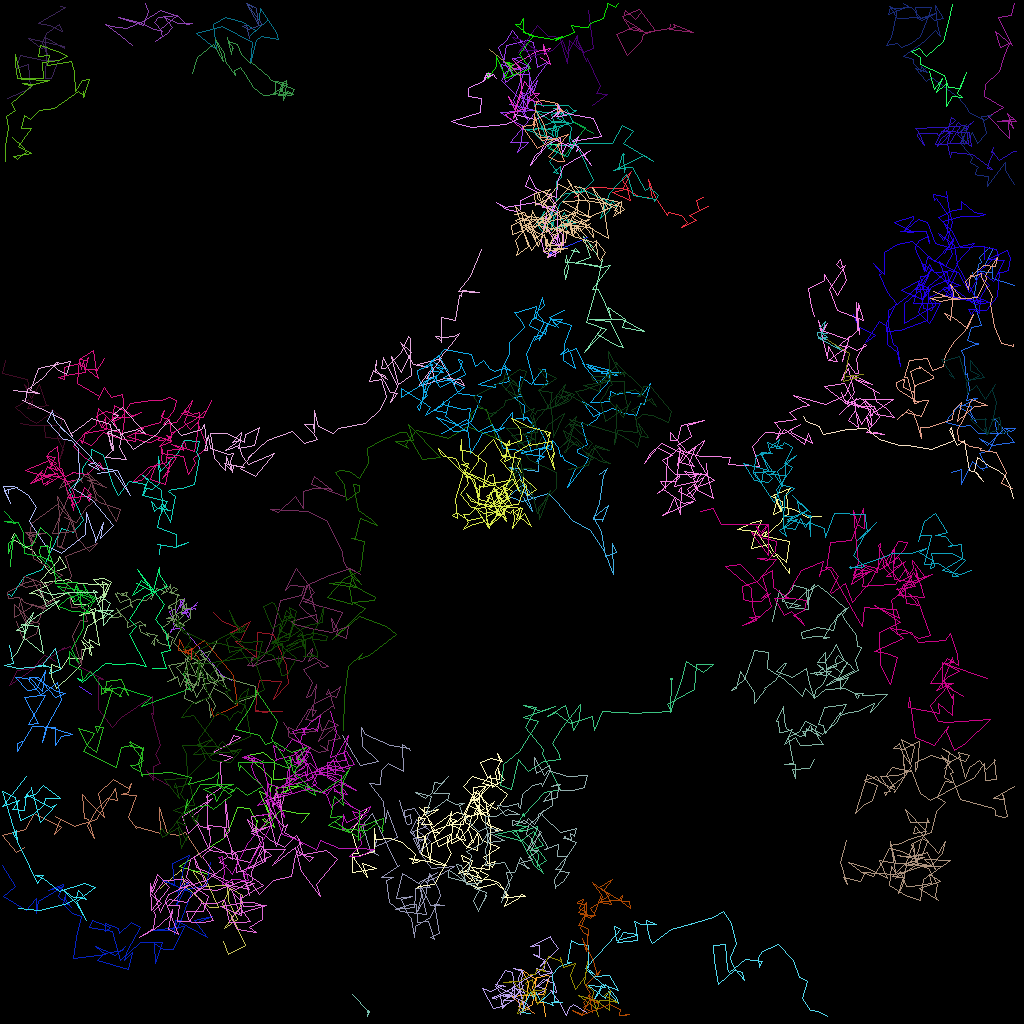

The file beside this chart, header and first rows:
traj_idx, frame, x, y, z
21, 0, 27.88, 117.7, 0.0
21, 1, 28.44, 119.3, 0.0
21, 2, 30.62, 118.1, 0.0
21, 3, 28.93, 114.3, 0.0
21, 4, 27.79, 113, 0.0
21, 5, 28.7, 110.9, 0.0
21, 6, 30.29, 111.9, 0.0
21, 7, 30.05, 113.2, 0.0
21, 8, 28.05, 116, 0.0
21, 9, 29.62, 114.9, 0.0
21, 10, 28.45, 112.4, 0.0
21, 11, 28.41, 110.7, 0.0
21, 12, 25.22, 110.7, 0.0
21, 13, 24.06, 108.7, 0.0
21, 14, 25.49, 109.6, 0.0
21, 15, 27.2, 113.4, 0.0
21, 16, 26.13, 113.4, 0.0
21, 17, 22.95, 110.6, 0.0
21, 18, 22.66, 108.6, 0.0
21, 19, 19.95, 111, 0.0
6, 0, 87.91, 24.65, 0.0
6, 1, 86.97, 24.99, 0.0
6, 2, 87.37, 26.2, 0.0
6, 3, 88.52, 25.74, 0.0
6, 4, 86.13, 26.87, 0.0
6, 5, 87.06, 27.48, 0.0
6, 6, 85.11, 28.43, 0.0
6, 7, 85.85, 27.71, 0.0
6, 8, 85.12, 26.92, 0.0
6, 9, 83.56, 26.47, 0.0
6, 10, 83.32, 26.88, 0.0
6, 11, 83.37, 26.93, 0.0
6, 12, 81.82, 24.62, 0.0
6, 13, 81.05, 22.32, 0.0
6, 14, 81.55, 24.74, 0.0
6, 15, 79.8, 24.47, 0.0
6, 16, 78.35, 23.62, 0.0
6, 17, 78.78, 25, 0.0
6, 18, 76.53, 24.05, 0.0
6, 19, 78.5, 23.53, 0.0
6, 20, 77.69, 22.5, 0.0
6, 21, 78.9, 21.42, 0.0
6, 22, 78.5, 22.1, 0.0
6, 23, 77.89, 23.55, 0.0
6, 25, 73.6, 23.31, 0.0
6, 26, 71.74, 24.57, 0.0
16, 0, 20.94, 98.08, 0.0
16, 1, 18.92, 96.87, 0.0
16, 2, 18.3, 96.21, 0.0
16, 3, 19.08, 97.55, 0.0
16, 4, 19.17, 95.78, 0.0
16, 5, 19.96, 95.33, 0.0
16, 6, 19.38, 94.22, 0.0
16, 7, 20.05, 93.07, 0.0
16, 8, 18.83, 89.13, 0.0
16, 9, 19.08, 89.26, 0.0
16, 10, 19.03, 87.02, 0.0
16, 11, 15.09, 89.57, 0.0
16, 12, 13.96, 90.94, 0.0
16, 13, 12.22, 88.66, 0.0
... 6,710 more rows
